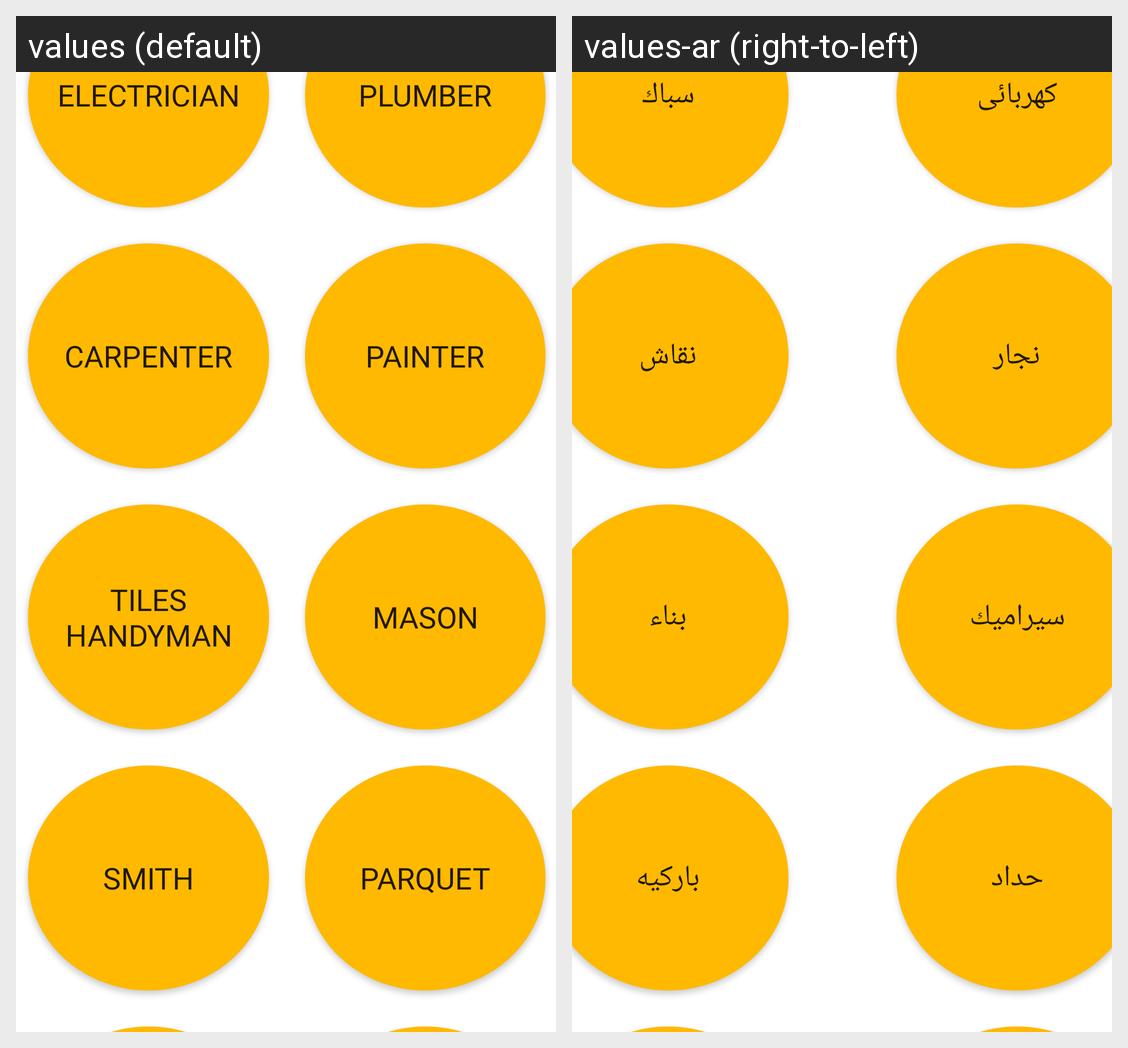

The Android screen above is rendered under two locales of the same app. Produce the string resources it draws, with the default and per-locale values.
Android screen res/layout/activity_select_job.xml rendered under 2 locales, left to right: values (default), values-ar (right-to-left). Device: Nexus 5 (rendered at 1080×1920; each locale shown at half size, 540×960, under a caption strip naming it); theme Theme.Fixawy.
Strings drawn on this screen, with the default value and each locale's value (text and hints the layout hard-codes, and strings that could not be matched under every locale, appear in the picture but are not listed):

select_job
  values: Select Job
  values-ar: اختر الوظيفه

electricity
  values: Electrician
  values-ar: كهربائى

plumber
  values: Plumber
  values-ar: سباك

carpenter
  values: Carpenter
  values-ar: نجار

painter
  values: Painter
  values-ar: نقاش

tilesHandyman
  values: Tiles Handyman
  values-ar: سيراميك

mason
  values: Mason
  values-ar: بناء

smith
  values: Smith
  values-ar: حداد

parquet
  values: Parquet
  values-ar: باركيه
